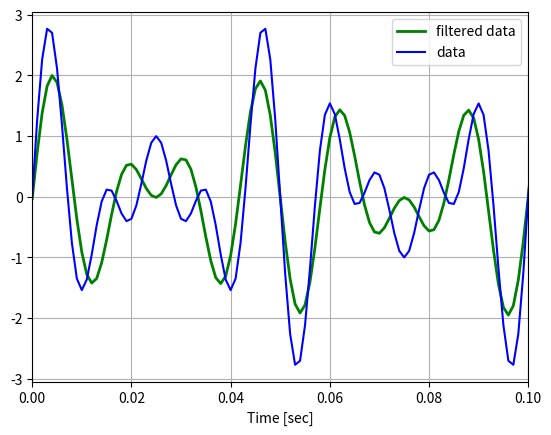

Source code (Python):
from scipy.signal import butter, freqs, lfilter, filtfilt
import numpy as np
import matplotlib.pyplot as plt

# create an analog lpf
fs = 1000
b, a = butter(8, [40, 80], btype='band', fs=fs)
duration = 0.5
t = np.arange(0, duration, 1/fs)
message = np.sin(2*np.pi*50*t) + np.sin(2*np.pi*70*t) + np.sin(2*np.pi*90*t)

# filter the signal
filtered = filtfilt(b, a, message)
plt.plot(t, filtered, 'g-', linewidth=2, label='filtered data')
plt.plot(t, message, 'b-', label='data')
plt.xlabel('Time [sec]')
plt.xlim(0, 0.1)
plt.grid()
plt.legend()
plt.show()

# print(w, h)